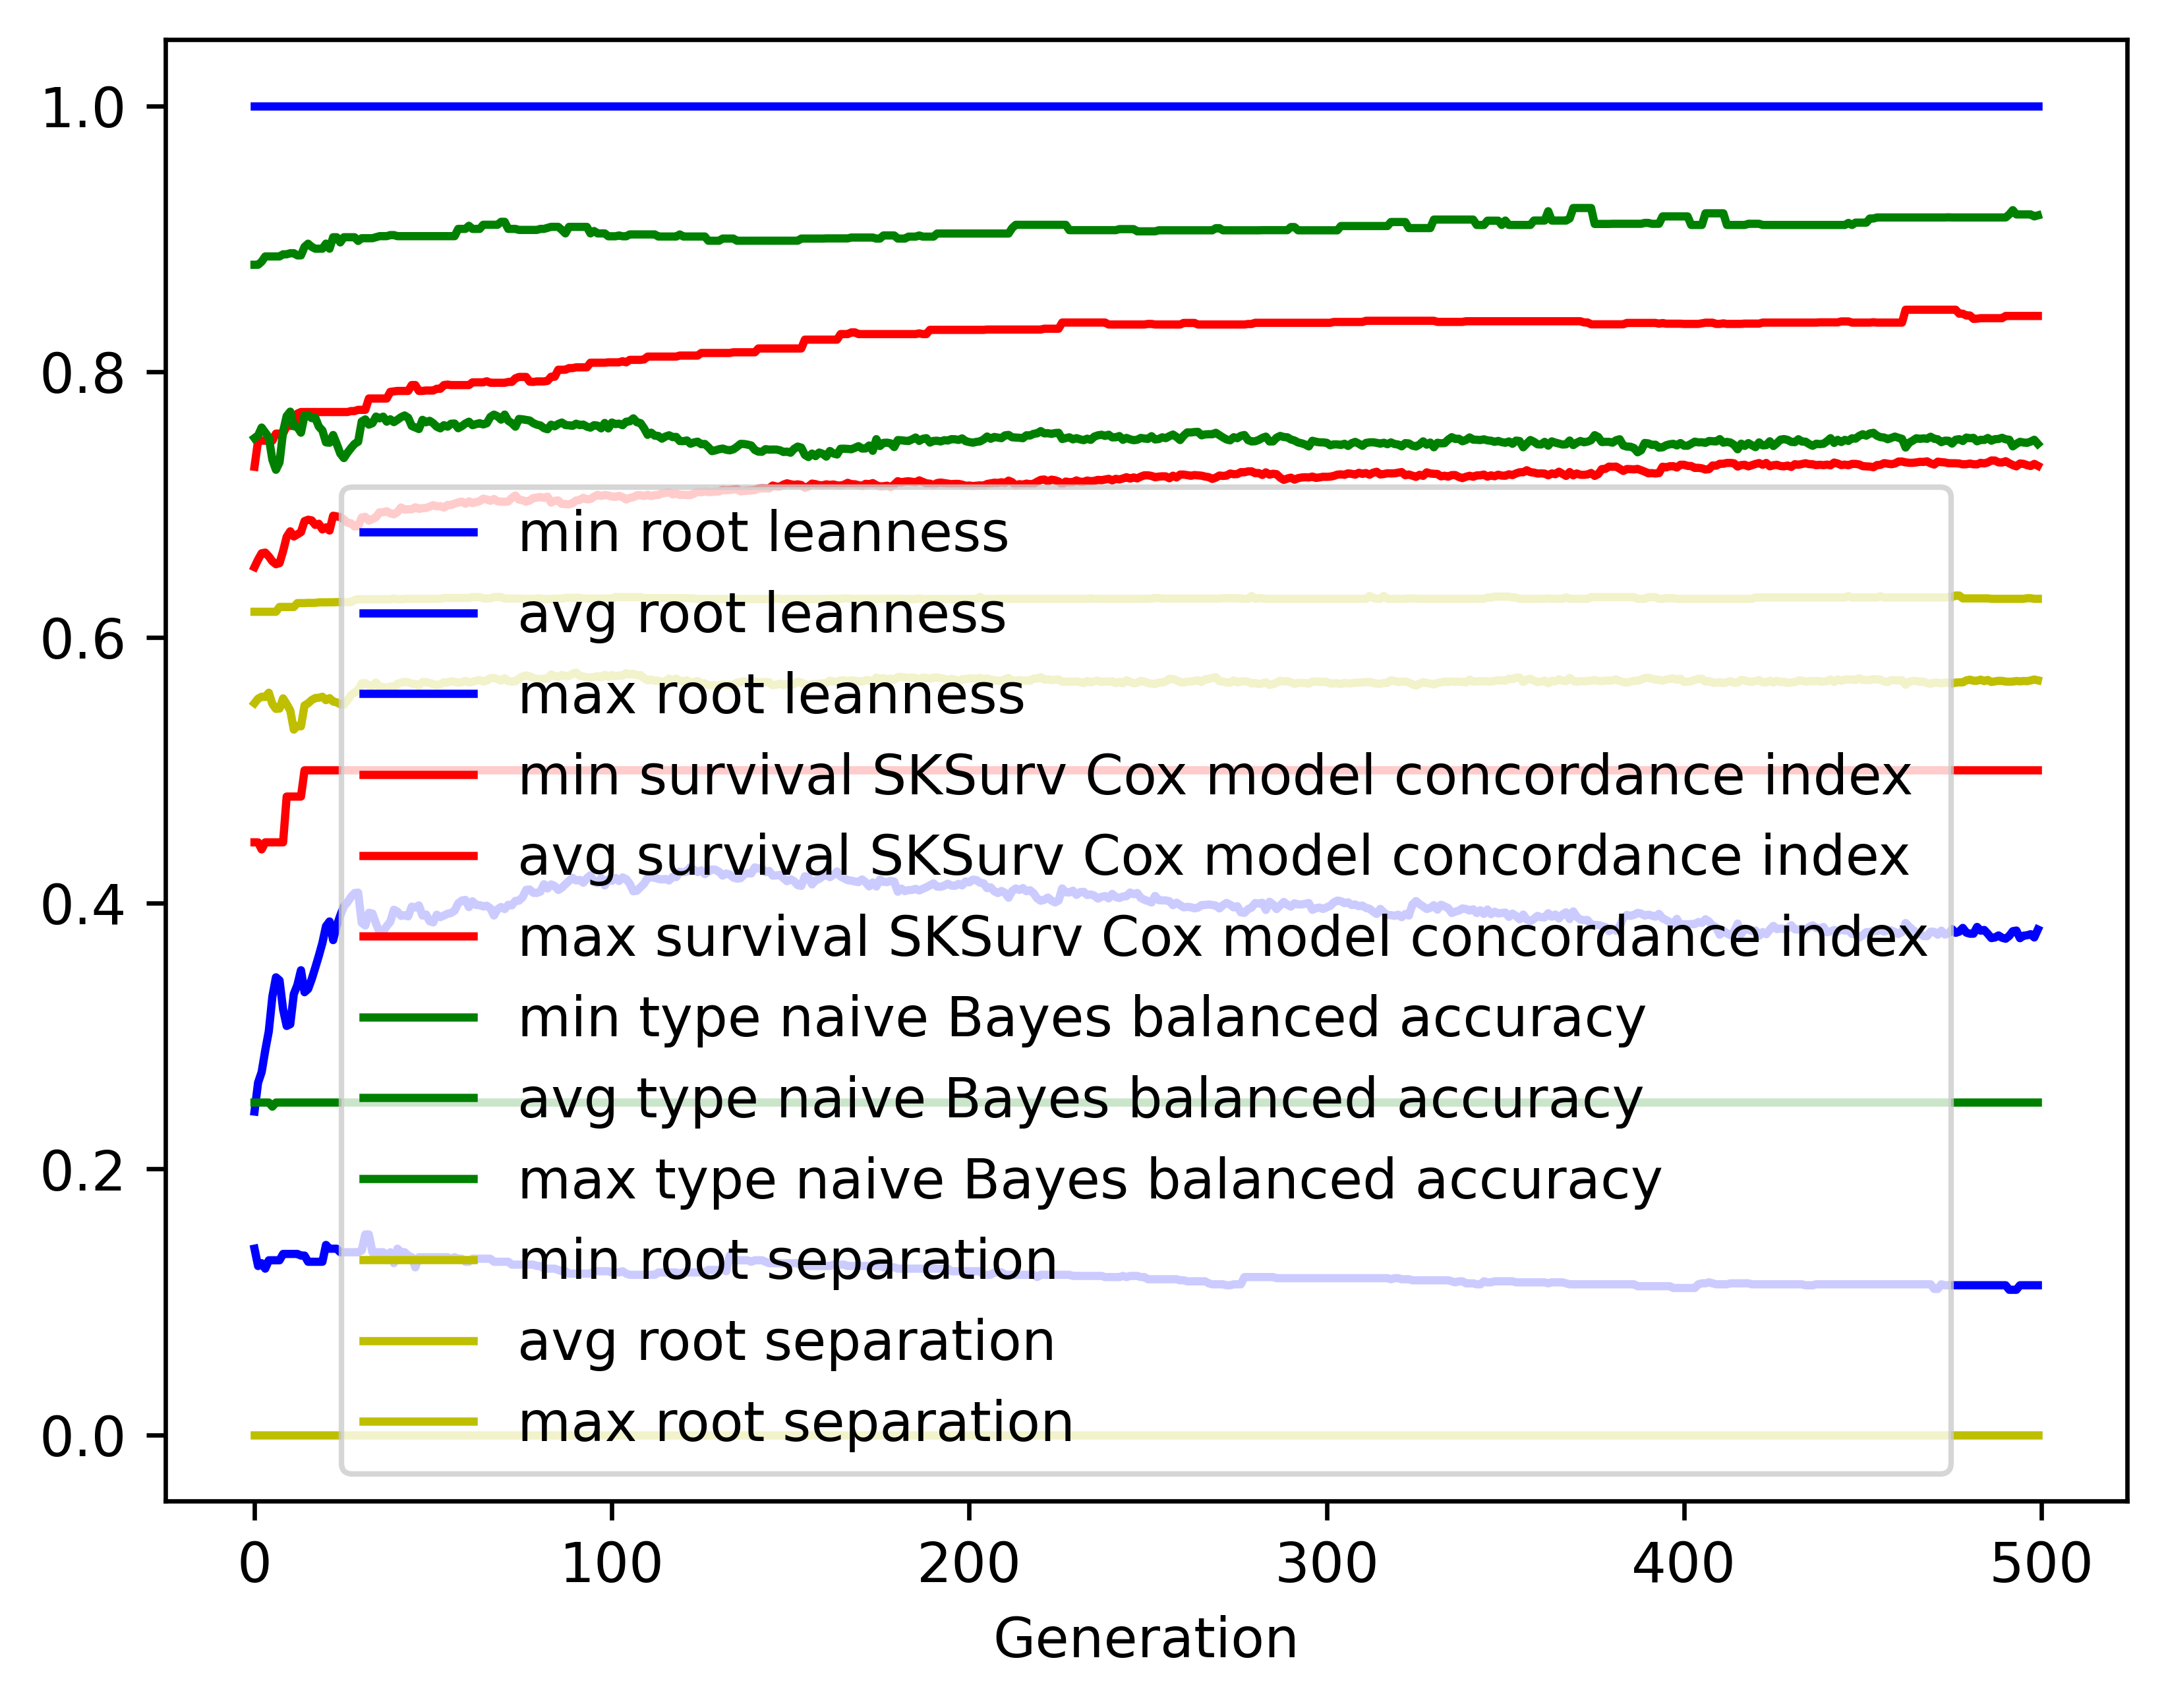

Source data for this figure (header and first rows):
gen, evals, gen_feats, explored, root leanness_min, root leanness_avg, root leanness_max, root leanness_std, survival SKSurv Cox model concordance in…, survival SKSurv Cox model concordance in…, survival SKSurv Cox model concordance in…, survival SKSurv Cox model concordance in…, type naive Bayes balanced accuracy_min, type naive Bayes balanced accuracy_avg, type naive Bayes balanced accuracy_max, type naive Bayes balanced accuracy_std, root separation_min, root separation_avg, root separation_max, root separation_std
0, 500, 5220, 5220, 0.14, 0.2432, 1.0, 0.1417, 0.4458, 0.6529, 0.7284, 0.04388, 0.25, 0.75, 0.8804, 0.1148, 0.0, 0.5505, 0.6193, 0.07042
1, 387, 4273, 5260, 0.127, 0.265, 1.0, 0.143, 0.4458, 0.6586, 0.748, 0.04584, 0.25, 0.752, 0.8804, 0.1124, 0.0, 0.5539, 0.6193, 0.06944
2, 366, 3270, 5293, 0.1291, 0.2729, 1.0, 0.1524, 0.4405, 0.6633, 0.748, 0.04707, 0.25, 0.7579, 0.8827, 0.1174, 0.0, 0.5554, 0.6193, 0.08253
3, 404, 2812, 5342, 0.125, 0.2892, 1.0, 0.1595, 0.4458, 0.6638, 0.748, 0.04946, 0.25, 0.7542, 0.8867, 0.1194, 0.0, 0.5551, 0.6193, 0.08928
4, 373, 2370, 5383, 0.1313, 0.3037, 1.0, 0.1633, 0.4458, 0.6609, 0.748, 0.05291, 0.25, 0.7505, 0.8867, 0.1214, 0.0, 0.5584, 0.6193, 0.08986
5, 374, 1891, 5427, 0.1313, 0.3297, 1.0, 0.1849, 0.4458, 0.6572, 0.748, 0.05887, 0.2469, 0.7337, 0.8867, 0.144, 0.0, 0.5499, 0.6193, 0.1074
6, 364, 1709, 5469, 0.1313, 0.3442, 1.0, 0.1977, 0.4458, 0.6551, 0.7533, 0.06612, 0.25, 0.7261, 0.8867, 0.1574, 0.0, 0.5462, 0.6193, 0.1141
7, 386, 1607, 5502, 0.1313, 0.3419, 1.0, 0.2047, 0.4458, 0.6559, 0.7533, 0.06767, 0.25, 0.7317, 0.8867, 0.1621, 0.0, 0.5465, 0.6229, 0.1223
8, 368, 1476, 5530, 0.1361, 0.32, 1.0, 0.2005, 0.4458, 0.6649, 0.7533, 0.06507, 0.25, 0.7548, 0.8883, 0.1525, 0.0, 0.5541, 0.6229, 0.1216
9, 376, 1347, 5555, 0.1361, 0.3076, 1.0, 0.2094, 0.4802, 0.6757, 0.7592, 0.0621, 0.25, 0.7666, 0.8883, 0.1576, 0.0, 0.5498, 0.6229, 0.1401
10, 389, 1281, 5578, 0.1361, 0.3089, 1.0, 0.2254, 0.4802, 0.6798, 0.7592, 0.06536, 0.25, 0.7699, 0.8891, 0.1655, 0.0, 0.5451, 0.6229, 0.1567
11, 359, 1212, 5599, 0.1361, 0.3316, 1.0, 0.2464, 0.4802, 0.6759, 0.7592, 0.07087, 0.25, 0.759, 0.8891, 0.1816, 0.0, 0.5306, 0.6229, 0.1751
12, 366, 1153, 5619, 0.1361, 0.3384, 1.0, 0.2378, 0.4802, 0.6775, 0.7684, 0.07047, 0.25, 0.7583, 0.8875, 0.1763, 0.0, 0.5334, 0.6258, 0.1663
13, 368, 1194, 5642, 0.1348, 0.3496, 1.0, 0.2373, 0.4802, 0.6792, 0.7696, 0.06797, 0.25, 0.754, 0.8875, 0.1795, 0.0, 0.5331, 0.6258, 0.1648
14, 372, 1151, 5658, 0.1348, 0.333, 1.0, 0.2103, 0.5, 0.6875, 0.7696, 0.06015, 0.25, 0.767, 0.8939, 0.1584, 0.0, 0.5488, 0.6258, 0.138
15, 390, 1140, 5675, 0.1302, 0.3355, 1.0, 0.2043, 0.5, 0.6885, 0.7696, 0.05983, 0.25, 0.7673, 0.8963, 0.1536, 0.0, 0.5504, 0.626, 0.1359
16, 367, 1090, 5696, 0.1302, 0.3428, 1.0, 0.1986, 0.5, 0.6881, 0.7696, 0.05921, 0.25, 0.765, 0.8939, 0.1491, 0.0, 0.5529, 0.626, 0.1291
17, 347, 1061, 5711, 0.1302, 0.3515, 1.0, 0.2032, 0.5, 0.6847, 0.7696, 0.06066, 0.25, 0.7654, 0.8925, 0.1499, 0.0, 0.5544, 0.626, 0.1272
18, 370, 1051, 5726, 0.1302, 0.3605, 1.0, 0.2013, 0.5, 0.6855, 0.7696, 0.06085, 0.25, 0.7586, 0.8925, 0.1508, 0.0, 0.5546, 0.6264, 0.1206
19, 380, 1089, 5736, 0.1302, 0.3702, 1.0, 0.2028, 0.5, 0.6813, 0.7696, 0.06153, 0.25, 0.7557, 0.8925, 0.153, 0.0, 0.5553, 0.6264, 0.1212
20, 366, 1058, 5746, 0.1429, 0.3826, 1.0, 0.2016, 0.5, 0.6828, 0.7696, 0.06242, 0.25, 0.7468, 0.8963, 0.1524, 0.0, 0.5528, 0.6264, 0.1185
21, 366, 1037, 5760, 0.14, 0.3863, 1.0, 0.2002, 0.5, 0.6804, 0.7696, 0.06285, 0.25, 0.7465, 0.8925, 0.1504, 0.0, 0.5543, 0.6264, 0.1101
22, 390, 1051, 5774, 0.14, 0.3722, 1.0, 0.2045, 0.5, 0.6915, 0.7696, 0.05317, 0.25, 0.7523, 0.9011, 0.1585, 0.0, 0.5518, 0.6264, 0.1162
23, 387, 1062, 5779, 0.14, 0.383, 1.0, 0.2054, 0.5, 0.6911, 0.7696, 0.05494, 0.25, 0.7456, 0.9011, 0.1578, 0.0, 0.5511, 0.6266, 0.116
24, 374, 1005, 5782, 0.1374, 0.3907, 1.0, 0.2067, 0.5, 0.6905, 0.7696, 0.0558, 0.25, 0.7384, 0.8972, 0.16, 0.0, 0.5497, 0.6266, 0.1139
25, 364, 983, 5791, 0.1374, 0.3976, 1.0, 0.2082, 0.5, 0.6888, 0.7696, 0.05696, 0.25, 0.7349, 0.9011, 0.1585, 0.0, 0.5493, 0.6266, 0.111
26, 368, 990, 5796, 0.1374, 0.4007, 1.0, 0.2061, 0.5, 0.6863, 0.7696, 0.0577, 0.25, 0.739, 0.9011, 0.1546, 0.0, 0.5528, 0.6266, 0.1079
27, 362, 965, 5808, 0.1374, 0.4046, 1.0, 0.1975, 0.5, 0.6859, 0.7703, 0.05641, 0.25, 0.7424, 0.9011, 0.1472, 0.0, 0.5565, 0.6266, 0.101
28, 385, 1015, 5812, 0.1374, 0.4076, 1.0, 0.1983, 0.5, 0.6835, 0.7703, 0.05731, 0.25, 0.7456, 0.9011, 0.1464, 0.0, 0.5586, 0.6282, 0.1009
29, 371, 991, 5815, 0.1374, 0.408, 1.0, 0.1973, 0.5, 0.6838, 0.7712, 0.05728, 0.25, 0.7472, 0.8983, 0.1457, 0.0, 0.5603, 0.6287, 0.1011
30, 378, 995, 5816, 0.1387, 0.3853, 1.0, 0.1845, 0.5, 0.6902, 0.7712, 0.05733, 0.25, 0.7625, 0.9004, 0.1345, 0.0, 0.5655, 0.6287, 0.1005
31, 357, 940, 5821, 0.1508, 0.3832, 1.0, 0.1856, 0.5, 0.6908, 0.7712, 0.05891, 0.25, 0.7641, 0.9004, 0.1348, 0.0, 0.5655, 0.6287, 0.1008
32, 382, 956, 5823, 0.1508, 0.3928, 1.0, 0.1898, 0.5, 0.6879, 0.7798, 0.06014, 0.25, 0.7601, 0.9004, 0.1385, 0.0, 0.564, 0.6287, 0.104
33, 372, 954, 5828, 0.1374, 0.3922, 1.0, 0.195, 0.5, 0.6891, 0.7798, 0.05879, 0.25, 0.7612, 0.9004, 0.1437, 0.0, 0.5638, 0.6287, 0.1078
34, 369, 949, 5830, 0.1374, 0.3847, 1.0, 0.1918, 0.5, 0.6905, 0.7798, 0.05881, 0.25, 0.7662, 0.9012, 0.1407, 0.0, 0.566, 0.6287, 0.1045
35, 383, 938, 5835, 0.1374, 0.3782, 1.0, 0.1908, 0.5, 0.6941, 0.7798, 0.05879, 0.25, 0.7648, 0.9019, 0.1461, 0.0, 0.5629, 0.6287, 0.1081
36, 369, 928, 5838, 0.1374, 0.3787, 1.0, 0.1931, 0.5, 0.6942, 0.7798, 0.05835, 0.25, 0.7661, 0.9019, 0.1476, 0.0, 0.5628, 0.6287, 0.1078
37, 394, 1051, 5839, 0.1336, 0.3828, 1.0, 0.1922, 0.5, 0.6949, 0.7798, 0.05968, 0.25, 0.7624, 0.9019, 0.1478, 0.0, 0.5617, 0.6287, 0.1077
38, 374, 950, 5840, 0.1374, 0.3861, 1.0, 0.1955, 0.5, 0.6934, 0.7848, 0.06064, 0.25, 0.7641, 0.9027, 0.1472, 0.0, 0.5631, 0.6287, 0.1075
39, 380, 967, 5841, 0.1291, 0.3951, 1.0, 0.1933, 0.5, 0.6926, 0.7851, 0.06109, 0.25, 0.762, 0.9027, 0.1459, 0.0, 0.5625, 0.6293, 0.1076
40, 382, 905, 5843, 0.14, 0.3936, 1.0, 0.1887, 0.5, 0.6943, 0.7855, 0.06113, 0.25, 0.7638, 0.9019, 0.1422, 0.0, 0.5651, 0.6287, 0.1046
41, 367, 912, 5844, 0.1374, 0.3905, 1.0, 0.1884, 0.5, 0.6978, 0.7855, 0.05832, 0.25, 0.7657, 0.9019, 0.1384, 0.0, 0.5659, 0.6287, 0.1039
42, 376, 959, 5845, 0.1374, 0.391, 1.0, 0.1873, 0.5, 0.6962, 0.7855, 0.05869, 0.25, 0.767, 0.9019, 0.1377, 0.0, 0.5665, 0.629, 0.1006
43, 362, 925, 5847, 0.1348, 0.3901, 1.0, 0.1876, 0.5, 0.6964, 0.7855, 0.05961, 0.25, 0.7653, 0.9019, 0.139, 0.0, 0.5662, 0.629, 0.09792
44, 377, 894, 5847, 0.1336, 0.3974, 1.0, 0.1894, 0.5, 0.6964, 0.7899, 0.06187, 0.25, 0.7591, 0.9019, 0.1405, 0.0, 0.5652, 0.629, 0.1015
45, 370, 869, 5849, 0.126, 0.3968, 1.0, 0.1888, 0.5, 0.6979, 0.7899, 0.0624, 0.25, 0.7579, 0.9019, 0.1394, 0.0, 0.5648, 0.629, 0.09876
46, 366, 938, 5851, 0.1336, 0.3983, 1.0, 0.1904, 0.5, 0.6967, 0.7855, 0.06288, 0.25, 0.7568, 0.9019, 0.144, 0.0, 0.5638, 0.629, 0.1022
47, 378, 914, 5852, 0.1336, 0.3907, 1.0, 0.187, 0.5, 0.6972, 0.7855, 0.06364, 0.25, 0.7637, 0.9019, 0.1413, 0.0, 0.5664, 0.629, 0.1025
48, 377, 964, 5852, 0.1336, 0.3915, 1.0, 0.1873, 0.5, 0.6974, 0.7858, 0.06365, 0.25, 0.7619, 0.9019, 0.1434, 0.0, 0.5663, 0.629, 0.1001
49, 381, 977, 5852, 0.1336, 0.3864, 1.0, 0.1879, 0.5, 0.6984, 0.7858, 0.06459, 0.25, 0.763, 0.9019, 0.1454, 0.0, 0.5657, 0.629, 0.1005
50, 379, 938, 5854, 0.1336, 0.3855, 1.0, 0.1885, 0.5, 0.6995, 0.7858, 0.06478, 0.25, 0.7612, 0.9019, 0.1461, 0.0, 0.5648, 0.629, 0.1007
51, 387, 964, 5855, 0.1336, 0.3914, 1.0, 0.1885, 0.5, 0.6986, 0.7871, 0.06513, 0.25, 0.7585, 0.9019, 0.1472, 0.0, 0.5641, 0.629, 0.1008
52, 394, 988, 5855, 0.1336, 0.3895, 1.0, 0.1903, 0.5, 0.6988, 0.7871, 0.06631, 0.25, 0.7573, 0.9019, 0.1478, 0.0, 0.5648, 0.629, 0.1013
53, 369, 915, 5855, 0.1336, 0.3907, 1.0, 0.1878, 0.5, 0.6977, 0.7899, 0.06603, 0.25, 0.7597, 0.9019, 0.1464, 0.0, 0.5662, 0.6297, 0.101
54, 373, 965, 5855, 0.1336, 0.392, 1.0, 0.1834, 0.5, 0.6997, 0.7902, 0.06555, 0.25, 0.7586, 0.9019, 0.1446, 0.0, 0.5662, 0.6297, 0.09785
55, 364, 885, 5855, 0.1325, 0.3926, 1.0, 0.1817, 0.5, 0.6997, 0.7899, 0.06536, 0.25, 0.7608, 0.9019, 0.1427, 0.0, 0.5669, 0.6297, 0.09746
56, 384, 913, 5855, 0.1336, 0.3944, 1.0, 0.1805, 0.5, 0.7007, 0.7899, 0.06526, 0.25, 0.7609, 0.9019, 0.1417, 0.0, 0.5665, 0.6297, 0.09715
57, 394, 913, 5855, 0.1325, 0.3999, 1.0, 0.1797, 0.5, 0.7015, 0.7899, 0.06432, 0.25, 0.7574, 0.9074, 0.142, 0.0, 0.5659, 0.6297, 0.0973
58, 391, 919, 5855, 0.1325, 0.402, 1.0, 0.1805, 0.5, 0.7022, 0.7899, 0.06369, 0.25, 0.7589, 0.9074, 0.1412, 0.0, 0.5663, 0.6297, 0.09693
59, 389, 867, 5855, 0.1302, 0.4025, 1.0, 0.1799, 0.5, 0.7006, 0.7899, 0.06502, 0.25, 0.7609, 0.9074, 0.1417, 0.0, 0.5673, 0.6297, 0.09713
... 440 more rows
